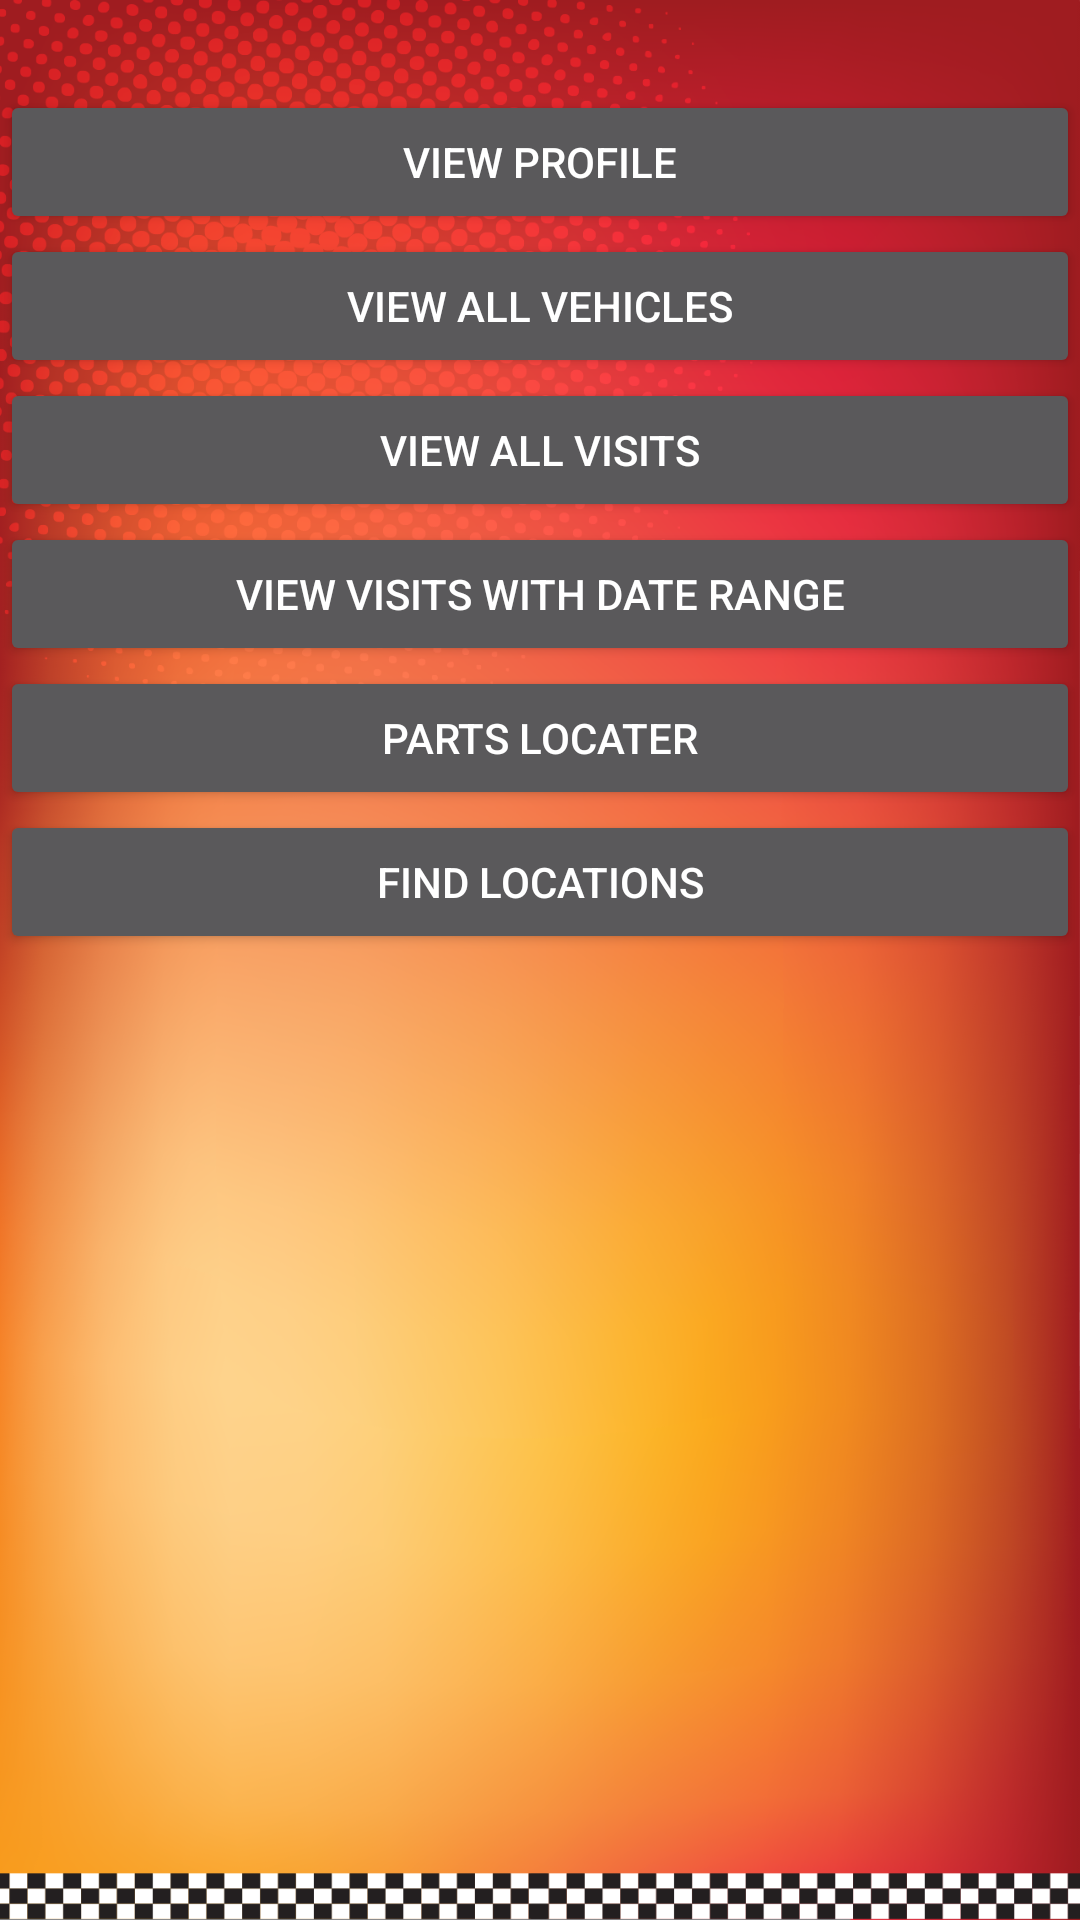

Reconstruct the res/layout file that produces this screen, plus the resources it refers to.
<!-- AndroidManifest.xml: application theme AppTheme -->
<!-- res/layout/activity_check_history.xml -->
<?xml version="1.0" encoding="utf-8"?>
<RelativeLayout xmlns:android="http://schemas.android.com/apk/res/android"
    xmlns:tools="http://schemas.android.com/tools"
    android:id="@+id/activity_home_screen"
    android:layout_width="match_parent"
    android:layout_height="match_parent"
    android:background="@drawable/blankbackground"
    tools:context="ranglerz.com.guardautozone.CheckHistory">

    <LinearLayout
        android:layout_width="match_parent"
        android:layout_height="match_parent"
        android:orientation="vertical"
        android:layout_marginTop="30dp">

        <Button
            android:layout_width="match_parent"
            android:layout_height="wrap_content"
            android:id="@+id/bt_view_profile"
            android:text="View Profile"
            />


        <Button
            android:layout_width="match_parent"
            android:layout_height="wrap_content"
            android:id="@+id/bt_view_all_vehicles"
            android:text="View All Vehicles"
            />


        <Button
            android:layout_width="match_parent"
            android:layout_height="wrap_content"
            android:id="@+id/bt_view_all_visits"
            android:text="View All Visits"
            />


        <Button
            android:layout_width="match_parent"
            android:layout_height="wrap_content"
            android:id="@+id/bt_view_visits_with_data_range"
            android:text="View Visits With Date Range"
            />

        <Button
            android:layout_width="match_parent"
            android:layout_height="wrap_content"
            android:id="@+id/bt_parts_locater"
            android:text="Parts Locater"
            />


        <Button
            android:layout_width="match_parent"
            android:layout_height="wrap_content"
            android:id="@+id/bt_location_finder"
            android:text="Find Locations"
            />

    </LinearLayout>

    <ListView
        android:layout_width="match_parent"
        android:layout_height="match_parent"
        android:id="@+id/result_lv"
        android:visibility="gone"
        android:dividerHeight="10dp"
        android:layout_marginTop="50dp">

    </ListView>

</RelativeLayout>
<!-- resources referenced by this layout -->
<resources>
  <!-- drawable blankbackground: png bitmap (drawable-xxxhdpi, 681715 bytes) -->
  <style name="AppTheme" parent="Theme.AppCompat.NoActionBar">
  
  
  
  
  
  
          
          <item name="colorPrimary">@color/colorPrimary</item>
          <item name="colorPrimaryDark">@color/colorPrimaryDark</item>
          <item name="colorAccent">@color/colorAccent</item>
      </style>
  <color name="colorPrimary">#3F51B5</color>
  <color name="colorPrimaryDark">#303F9F</color>
  <color name="colorAccent">#FF4081</color>
</resources>
